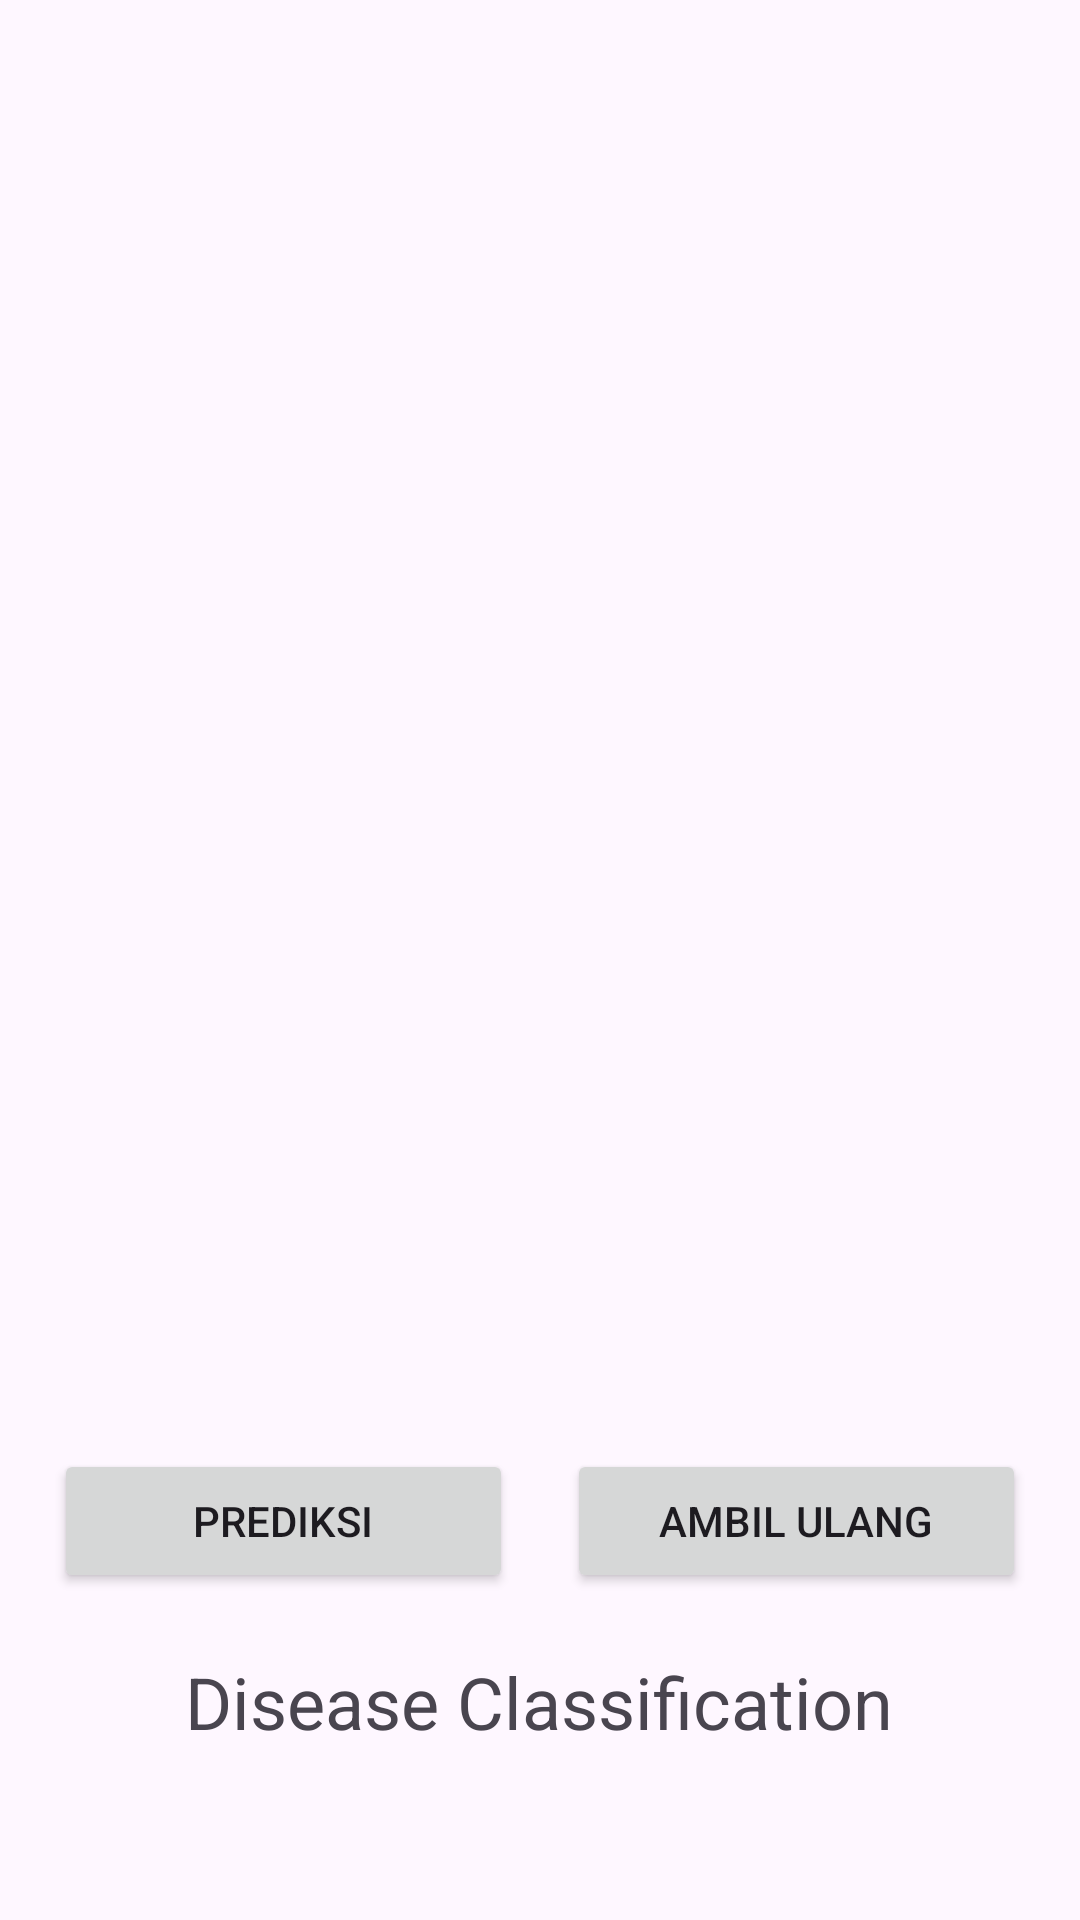

Android layout source for this screen:
<!-- AndroidManifest.xml: application theme Theme.Agrease -->
<!-- res/layout/activity_detect.xml -->
<?xml version="1.0" encoding="utf-8"?>
<androidx.constraintlayout.widget.ConstraintLayout xmlns:android="http://schemas.android.com/apk/res/android"
    xmlns:app="http://schemas.android.com/apk/res-auto"
    xmlns:tools="http://schemas.android.com/tools"
    android:id="@+id/detect"
    android:layout_width="match_parent"
    android:layout_height="match_parent"
    tools:context=".Detect">

    <ImageView
        android:id="@+id/imageView"
        android:layout_width="415dp"
        android:layout_height="473dp"
        android:layout_marginBottom="30dp"
        app:layout_constraintBottom_toBottomOf="parent"
        app:layout_constraintEnd_toEndOf="parent"
        app:layout_constraintHorizontal_bias="1.0"
        app:layout_constraintStart_toStartOf="parent"
        app:layout_constraintTop_toTopOf="parent"
        app:layout_constraintVertical_bias="0.0"
        tools:srcCompat="@tools:sample/avatars" />

    <Button
        android:id="@+id/predictBtn"
        android:layout_width="153dp"
        android:layout_height="48dp"
        android:layout_marginTop="10dp"
        android:text="Prediksi"
        app:layout_constraintStart_toStartOf="parent"
        app:layout_constraintTop_toBottomOf="@+id/imageView"
        app:layout_constraintEnd_toStartOf="@+id/backBtn"
        app:layout_constraintHorizontal_chainStyle="spread" />

    <Button
        android:id="@+id/backBtn"
        android:layout_width="153dp"
        android:layout_height="48dp"
        android:layout_marginTop="10dp"
        android:text="Ambil Ulang"
        app:layout_constraintTop_toBottomOf="@+id/imageView"
        app:layout_constraintEnd_toEndOf="parent"
        app:layout_constraintStart_toEndOf="@+id/predictBtn" />

    <TextView
        android:id="@+id/resView"
        android:layout_width="wrap_content"
        android:layout_height="wrap_content"
        android:layout_marginTop="20dp"
        android:layout_marginBottom="46dp"
        android:gravity="center_vertical"
        android:text="Disease Classification"
        android:textSize="24sp"
        app:autoSizeMaxTextSize="34sp"
        app:autoSizeMinTextSize="20sp"
        app:layout_constraintBottom_toBottomOf="parent"
        app:layout_constraintEnd_toEndOf="parent"
        app:layout_constraintHorizontal_bias="0.498"
        app:layout_constraintStart_toStartOf="parent"
        app:layout_constraintTop_toBottomOf="@+id/predictBtn"
        app:layout_constraintVertical_bias="0.0" />

    <Button
        android:id="@+id/solutionBtn"
        android:layout_width="144dp"
        android:layout_height="48dp"
        android:layout_marginStart="133dp"
        android:layout_marginTop="16dp"
        android:layout_marginEnd="134dp"
        android:text="Solusi"
        android:visibility="invisible"
        app:layout_constraintEnd_toEndOf="parent"
        app:layout_constraintHorizontal_bias="1.0"
        app:layout_constraintStart_toStartOf="parent"
        app:layout_constraintTop_toBottomOf="@+id/resView" />
</androidx.constraintlayout.widget.ConstraintLayout>
<!-- resources referenced by this layout -->
<resources>
  <style name="Theme.Agrease" parent="Base.Theme.Agrease" />
  <style name="Base.Theme.Agrease" parent="Theme.Material3.DayNight.NoActionBar">
          
          
      </style>
</resources>
